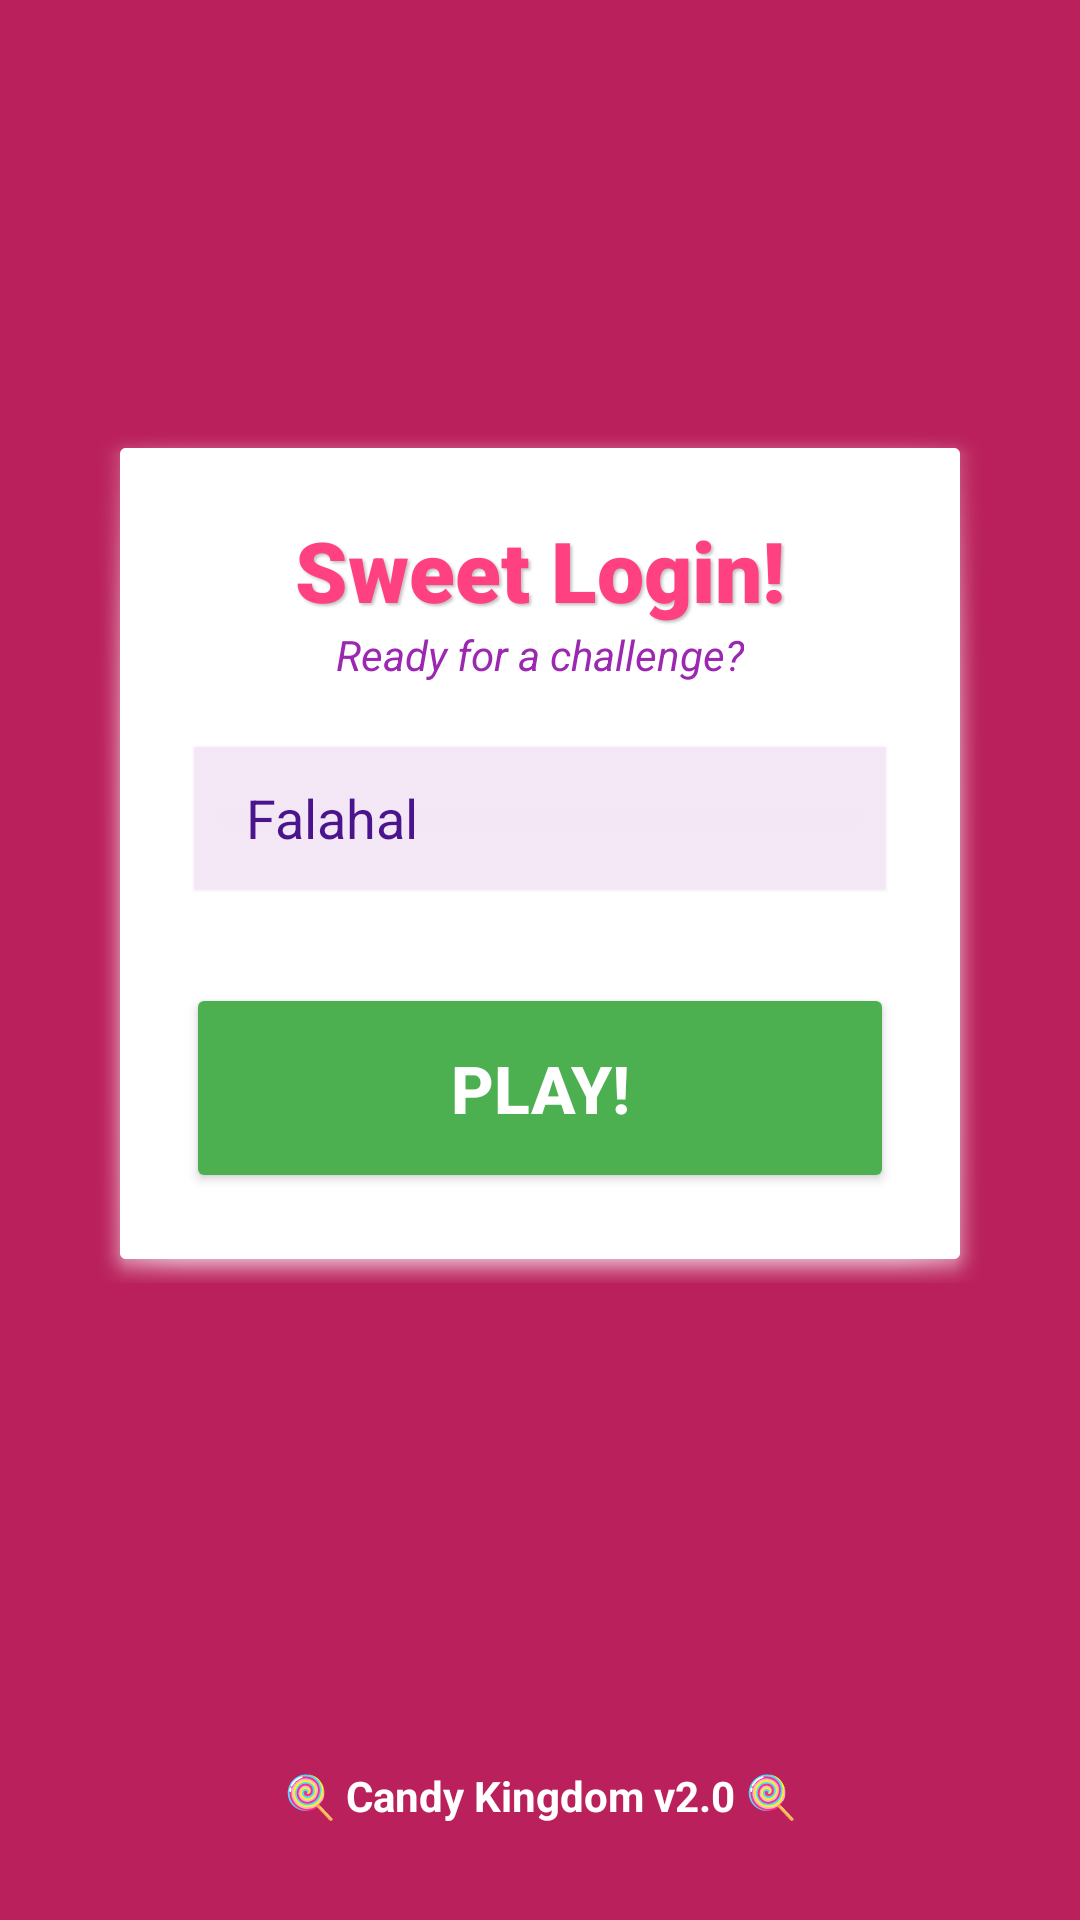

Reconstruct the res/layout file that produces this screen, plus the resources it refers to.
<!-- AndroidManifest.xml: application theme Theme.BelajarApps -->
<!-- res/layout/activity_second.xml -->
<?xml version="1.0" encoding="utf-8"?>
<androidx.constraintlayout.widget.ConstraintLayout xmlns:android="http://schemas.android.com/apk/res/android"
    xmlns:app="http://schemas.android.com/apk/res-auto"
    xmlns:tools="http://schemas.android.com/tools"
    android:id="@+id/main"
    android:layout_width="match_parent"
    android:layout_height="match_parent"
    android:background="#C5254D"
    tools:context=".Home.Pertemuan_2.SecondActivity">

    <View
        android:layout_width="match_parent"
        android:layout_height="match_parent"
        android:background="#6200EA"
        android:alpha="0.1" />

    <LinearLayout
        android:layout_width="0dp"
        android:layout_height="wrap_content"
        android:layout_marginStart="32dp"
        android:layout_marginEnd="32dp"
        android:background="@android:drawable/dialog_holo_light_frame"
        android:backgroundTint="#FFFFFF"
        android:elevation="20dp"
        android:gravity="center"
        android:orientation="vertical"
        android:padding="30dp"
        app:layout_constraintBottom_toBottomOf="parent"
        app:layout_constraintEnd_toEndOf="parent"
        app:layout_constraintStart_toStartOf="parent"
        app:layout_constraintTop_toTopOf="parent"
        app:layout_constraintVertical_bias="0.4">

        <TextView
            android:id="@+id/teksNama"
            android:layout_width="wrap_content"
            android:layout_height="wrap_content"
            android:fontFamily="sans-serif-black"
            android:text="Sweet Login!"
            android:textColor="#FF4081"
            android:textSize="28sp"
            android:shadowColor="#40000000"
            android:shadowDx="2"
            android:shadowDy="2"
            android:shadowRadius="2"/>

        <TextView
            android:layout_width="wrap_content"
            android:layout_height="wrap_content"
            android:layout_marginBottom="20dp"
            android:text="Ready for a challenge?"
            android:textColor="#9C27B0"
            android:textSize="14sp"
            android:textStyle="italic" />

        <EditText
            android:id="@+id/inputNama"
            android:layout_width="match_parent"
            android:layout_height="55dp"
            android:background="@android:drawable/edit_text"
            android:backgroundTint="#F3E5F5"
            android:hint="Type your name..."
            android:inputType="text"
            android:paddingStart="20dp"
            android:textColor="#4A148C"
            android:textColorHint="#BA68C8"
            android:textSize="18sp"
            android:text="Falahal" />

        <Button
            android:id="@+id/btnSub"
            android:layout_width="match_parent"
            android:layout_height="70dp"
            android:layout_marginTop="25dp"
            android:backgroundTint="#4CAF50"
            android:text="PLAY!"
            android:textColor="#FFFFFF"
            android:textSize="22sp"
            android:textStyle="bold"
            app:cornerRadius="35dp"
            app:strokeColor="#FFFFFF"
            app:strokeWidth="3dp"
            android:elevation="10dp" />

    </LinearLayout>

    <TextView
        android:layout_width="wrap_content"
        android:layout_height="wrap_content"
        android:layout_marginBottom="32dp"
        android:text="🍭 Candy Kingdom v2.0 🍭"
        android:textColor="#FFFFFF"
        android:textStyle="bold"
        app:layout_constraintBottom_toBottomOf="parent"
        app:layout_constraintEnd_toEndOf="parent"
        app:layout_constraintStart_toStartOf="parent" />

</androidx.constraintlayout.widget.ConstraintLayout>
<!-- resources referenced by this layout -->
<resources>
  <style name="Theme.BelajarApps" parent="Base.Theme.BelajarApps" />
  <style name="Base.Theme.BelajarApps" parent="Theme.Material3.DayNight.NoActionBar">
          
          
      </style>
</resources>
